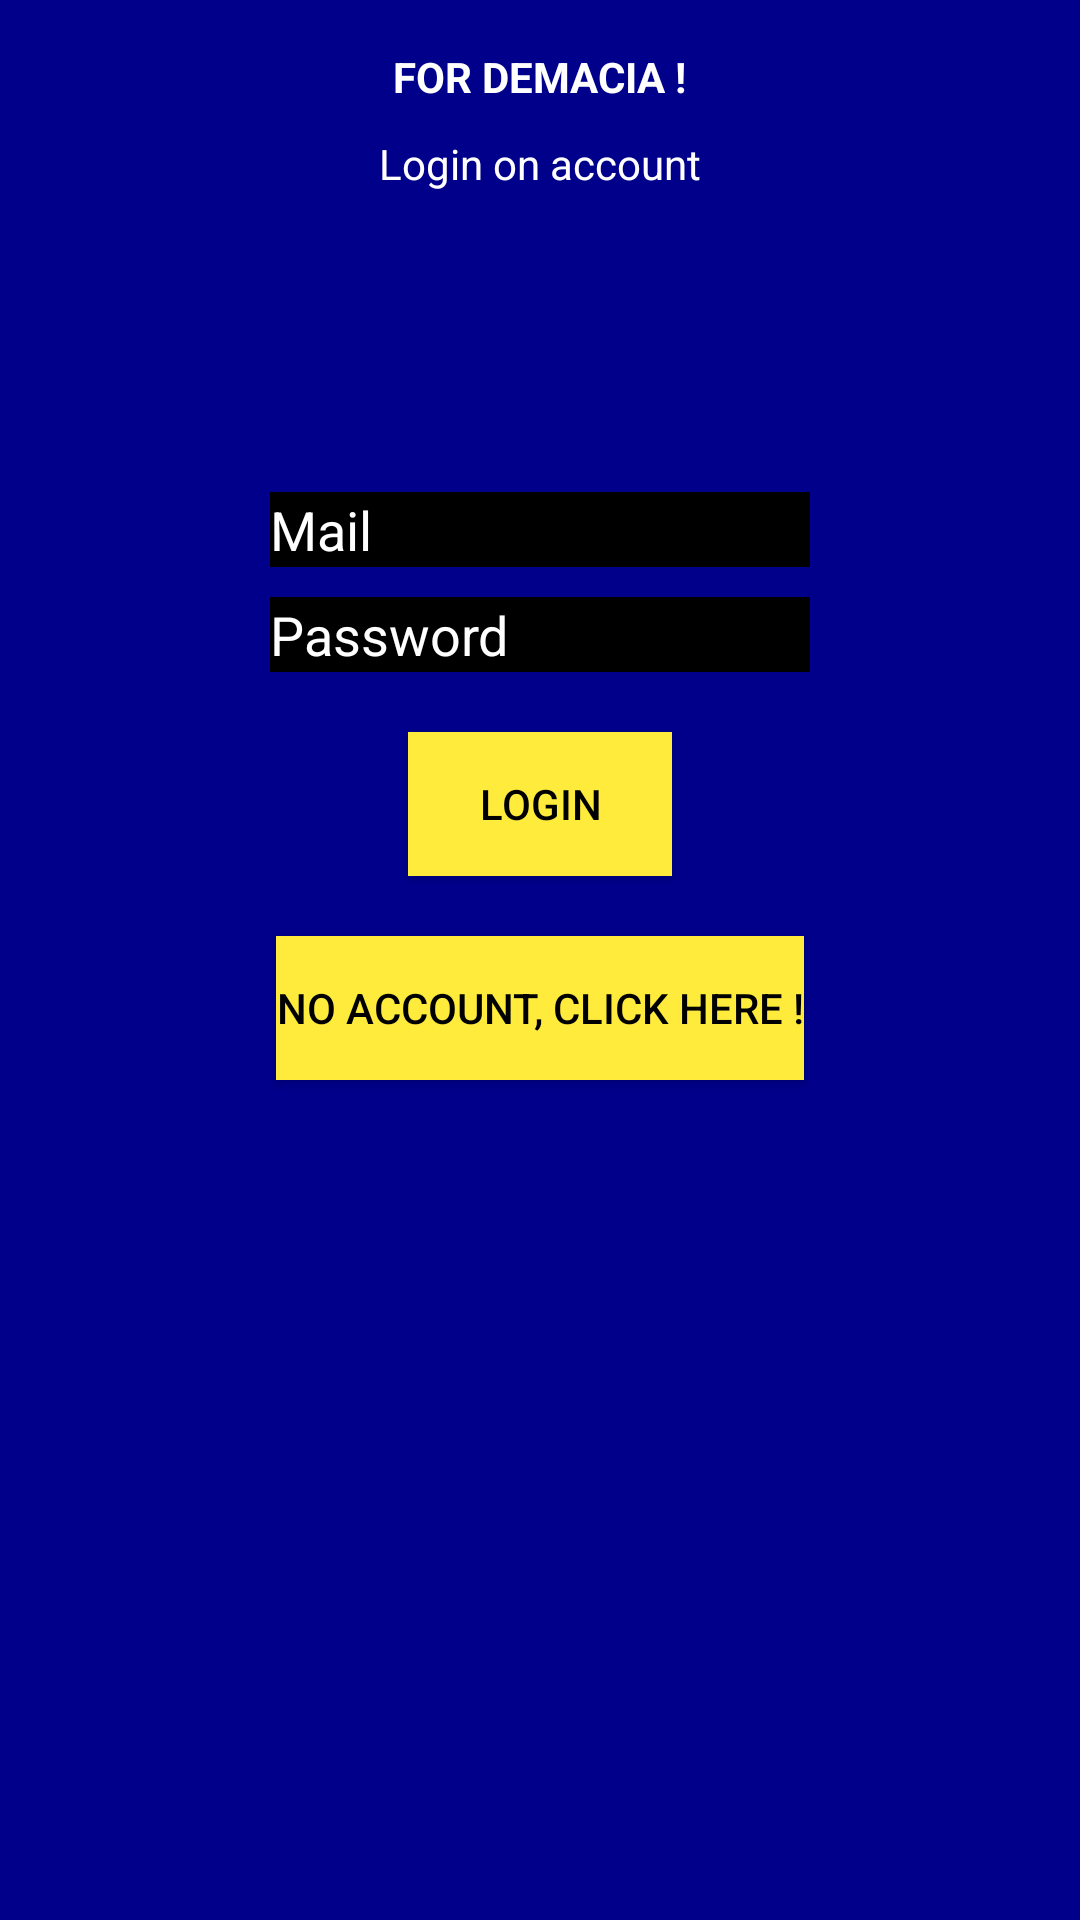

The Android layout XML behind this screen, and the referenced resources:
<!-- AndroidManifest.xml: application theme Theme.IsepAndroidproject -->
<!-- res/layout/activity_login.xml -->
<?xml version="1.0" encoding="utf-8"?>
<LinearLayout xmlns:android="http://schemas.android.com/apk/res/android"
    xmlns:app="http://schemas.android.com/apk/res-auto"
    xmlns:tools="http://schemas.android.com/tools"
    android:layout_width="match_parent"
    android:layout_height="match_parent"
    android:paddingLeft="16dp"
    android:paddingRight="16dp"
    android:paddingTop="16dp"
    android:orientation="vertical"
    android:gravity="center_horizontal"
    android:background="@color/dark_blue"

    tools:context=".Login">

    <TextView

        android:layout_width="wrap_content"
        android:layout_height="wrap_content"
        android:textColor="@color/white"
        android:textStyle="bold"
        android:text="FOR DEMACIA !"
        />
    <TextView
        android:paddingTop="10dp"
        android:layout_width="wrap_content"
        android:layout_height="wrap_content"
        android:textColor="@color/white"

        android:text="Login on account"
        />

    <EditText
        android:id="@+id/login_edittext_mail"
        android:inputType="text"
        android:maxLines="1"
        android:background="@color/black"
        android:layout_marginTop="100dp"
        android:layout_width="180dp"
        android:layout_height="25dp"
        android:hint="Mail"
        android:textColorHint="@color/white"
        android:textColor="@color/white"
        />
    <EditText
        android:id="@+id/login_edittext_password"
        android:inputType="text"
        android:maxLines="1"
        android:background="@color/black"
        android:layout_marginTop="10dp"
        android:layout_width="180dp"
        android:layout_height="25dp"
        android:hint="Password"
        android:textColorHint="@color/white"
        android:textColor="@color/white"
        />


    <Button
        android:id="@+id/login_btn"
        android:layout_marginTop="20dp"
        android:layout_width="wrap_content"
        android:layout_height="wrap_content"
        android:text="Login"
        android:background="@color/yellow"
        android:textColor="@color/black"

        />
    <Button
        android:id="@+id/register_btn"
        android:layout_marginTop="20dp"
        android:layout_width="wrap_content"
        android:layout_height="wrap_content"
        android:text="No account, click here !"
        android:background="@color/yellow"
        android:textColor="@color/black"
        android:onClick="register"
        />










</LinearLayout>
<!-- resources referenced by this layout -->
<resources>
  <color name="black">#FF000000</color>
  <color name="dark_blue">#FF00008b</color>
  <color name="white">#FFFFFFFF</color>
  <color name="yellow">#FFEB3B</color>
  <style name="Theme.IsepAndroidproject" parent="Theme.MaterialComponents.DayNight.DarkActionBar">
          
          <item name="colorPrimary">@color/purple_500</item>
          <item name="colorPrimaryVariant">@color/purple_700</item>
          <item name="colorOnPrimary">@color/white</item>
          
          <item name="colorSecondary">@color/teal_200</item>
          <item name="colorSecondaryVariant">@color/teal_700</item>
          <item name="colorOnSecondary">@color/black</item>
          
          <item name="android:statusBarColor" tools:targetApi="l">?attr/colorPrimaryVariant</item>
          
      </style>
  <color name="purple_500">#FF6200EE</color>
  <color name="purple_700">#FF3700B3</color>
  <color name="teal_200">#FF03DAC5</color>
  <color name="teal_700">#FF018786</color>
</resources>
